Run: headless pygame with SDL's dummy video driver; simulated clock (each Clock.tick advances the game by its frame time, no real sleeping); random seed 0; keys injected as events and as key.get_pressed() state; mouse plan: one left click at the window centre at the start of phase 2, then a move to the lower-right quarter at the start of phase 3.
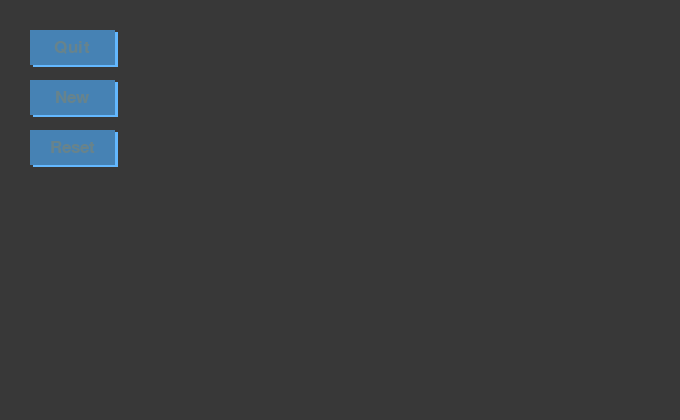
Frame 1 of 4 · flips 1–60 · no input
Frame 2 of 4 · flips 61–180 · clicked the window centre · tapped SPACE, RETURN · held RIGHT (→), D · screen unchanged from frame 1, image omitted
Frame 3 of 4 · flips 181–300 · moved the mouse to the lower-right quarter · held DOWN (↓), S · screen unchanged from frame 2, image omitted
Frame 4 of 4 · flips 301–420 · held LEFT (←), A, UP (↑), W · screen unchanged from frame 3, image omitted

The pygame program that drew these frames:

#!/usr/bin/env python3
# -*- coding: utf-8 -*-
#
# Licensing agreement:
#   Do as thou wilt and harm none
#
#
# -------- IMPORTS --------

import pygame, itertools, time, sys
from pygame.locals import *

from pygame.color import THECOLORS as COLORS
COL = [C for C in COLORS]; COL.sort()


# -------- CONSTANTS --------
# main surface dimensions
SCREEN_WIDTH  = 680
SCREEN_HEIGHT = 420

# button dimensions
# and space between buttons
BTN_WIDTH  = 85
BTN_HEIGHT = 35
BTN_SPACE  = 15

# main surface background color
BG_COLOR = COLORS[COL[170]]



class Button:
    """
           Pygame Button class

           Constructor accepts two optional positional arguments:
               title:  string:  --> text to be displayed on button
               size:    tuple:  --> button width & height
               
           and (12)? optional keyword arguments:
               align_text         string:  --> align title (left, center, right)
               font_name          string:  --> title font name
               font_size             int:  --> title font size
               unselected          tuple:  --> button title (rgb) color
               selected            tuple:  --> mouse over title (rgb) color
               amount              float:  --> used to calc button highlight
               button_color        tuple:  --> button (rgb) color
               button_color_sel:   tuple:  --> mouse over button (rgb) color
               highlight_button     bool:  --> if True highlight button on mouse over
               shadow_color        tuple:  --> button shadow (rgb) color
               offset              tuple:  --> used to calc shadow position
               v_attr             string:  --> set virtual (x,y) attribute

           Each button is assigned a unique identifier and tag.
            (Useful for event handling)

           Methods:
               draw()       :surface:  pygame surface:  --> draw button to surface
               rendTxt()    :no args:                   --> renders/returns button title surf/rect
               getColors()  :    txt:            bool:  --> return title or button color
               getSurf()    :no args:                   --> return main surface
               getRect()    :no args:                   --> return main surface rect
               makeButton() :no args:                   --> return shadow and/or button surf/rect
               clicked()    :no args:                   --> button last clicked timer
        """
    
    nextid  = itertools.count().__next__ # yield id
    hovered = False # (mouse over)
    _clicked = None # timer

    def __init__(self, title='button', size=[60,20], **kwargs):
        """ class constructor """
        
        self.id = Button.nextid() # get button id
        # Useful for event handling

        # set button title
        if title == 'button': # use default
            self.title = '%s %i' % (title, self.id)
        else: self.title = title # user selected title

        self.tag = self.title # set button tag
        # Useful for event handling

        self.size = size # set button size
        self.pos = kwargs.get('pos', [0,0]) # get pos / set default

        # font arguments... get / set defaults
        self.align_text = kwargs.get('align_text', 'center')
        font_name = kwargs.get('font_name', None)
        font_size = kwargs.get('font_size', int(((size[0]+size[1])/3))-len(title))
        self.font_unselected = kwargs.get('unselected', (215, 255, 255))
        self.font_selected = kwargs.get('selected', (225, 255, 255))
        self.font = pygame.font.SysFont(font_name, font_size)

        # button arguments... get / set defaults
        amount = kwargs.get('amount', 1.5)
        self.button_color = kwargs.get('button_color', (70, 130, 180))
        color = list(self.button_color) # calculate (mouse over) button color using ....
        self.button_color_sel = kwargs.get('button_color_sel', tuple([min(255, int(c*amount)) for c in color])) # ...list comp
        self.highlight_button = kwargs.get('highlight_button', False)
        self.shadow_color = kwargs.get('shadow_color', (99, 184, 255))
        self.offset = kwargs.get('offset', [3,2]) # shadow (x, y) offset... enter (0,0) to disable shadow
        self.v_attr = kwargs.get('v_attr', 'topleft') # virtual attributes

        # create main surf/rect
        self.getSurf()
        self.getRect()


    def draw(self, surface):
        """ draws button on surface
            one required argument:
              surface:  pygame surface  --> button will be drawn to this surface
        """
        
        align = self.align_text
        button = self.makeButton() # get button/shasow surf/rect
        titleS, titleR = self.rendTxt() # get title surf/rect
        # set title text alignment
        if align == 'center': titleR.center = button[0][1].center
        elif align == 'left':
            titleR.left = button[0][1].left+4
            titleR.centery = button[0][1].centery
        elif align == 'right':
            titleR.right = button[0][1].right-4
            titleR.centery = button[0][1].centery
        button[0][0].blit(titleS, titleR) # draw title on button surface

        if len(button) == 2: # if shadow... draw shadow
            self.surf.blit(button[1][0], button[1][1])
        self.surf.blit(button[0][0], button[0][1]) # draw button

        # draw final surf/rect on passed surface
        surface.blit(self.surf, self.rect)


    def rendTxt(self):
        """ render and return button title surf/rect """
        
        title_surf = self.font.render(self.title, True, self.getColors())
        return title_surf, title_surf.get_rect()


    def getColors(self, txt=True):
        """ return button and/or text color
            one optional argument:
              txt:  bool  --> if True return font color
                                else return button color
        """
        
        if self.hovered: # (mouse over)
            if txt: return self.font_selected
            else:   return self.button_color_sel
        else:
            if txt: return self.font_unselected
            else:   return self.button_color


    def getSurf(self):
        """ set base surface """
        size, offset = self.size, self.offset

        if 0 not in offset: # if shadow is not disabled add offset value to surface size
            self.surf = pygame.Surface((size[0]+offset[0], size[1]+offset[1])).convert_alpha()
            self.surf.fill((0,0,0,0)) # convert to alpha and fill with transparency
        else:
            # shadow disabled - set to size and convert
            self.surf = pygame.Surface(size).convert()


    def getRect(self):
        """ set base rect """
        
        pos, v_attr = self.pos, self.v_attr
        self.rect = self.surf.get_rect()

        # use selected virtual attribute to set buttons position
        if   v_attr == 'center': self.rect.center = pos
        elif v_attr == 'topleft': self.rect.topleft = pos
        elif v_attr == 'topright': self.rect.topright = pos
        elif v_attr == 'bottomleft': self.rect.bottomleft = pos
        elif v_attr == 'bottomright': self.rect.bottomright = pos


    def makeButton(self):
        """ return button/shadow surf/rect """
        
        button=[] # initialize button list
        size, offset = self.size, self.offset
        button_surf = pygame.Surface(size).convert()
        # check if button highlighting is enabled
        if self.highlight_button: # if so... get color
            button_surf.fill(self.getColors(False))
        else:
            # else just set button color
            button_surf.fill(self.button_color)
        button_rect = button_surf.get_rect()
        button.append([button_surf, button_rect]) # add button to list

        # check if shadow is disabled
        if 0 not in offset: # if not create shadow surf/rect
            shadow_surf = pygame.Surface(size).convert()
            shadow_surf.fill(self.shadow_color)
            shadow_rect = shadow_surf.get_rect() # set shadow position (button pos + offset)
            (x,y) = button_rect.topleft; (x,y) = (x+offset[0], y+offset[1])
            shadow_rect.topleft = (x,y)
            button.append([shadow_surf, shadow_rect]) # add shadow to list

        return button # return button list


    def clicked(self):
        """ used to limit button click speed """
        
        if not self._clicked:
            self._clicked = pygame.time.get_ticks() # set timer
            return False # allow click
        else:
            # disable click until timer expires
            seconds = (pygame.time.get_ticks()-self._clicked)/1000
            if seconds > .5: self._clicked = None # timer expired - remove timer
        return True # click disallowed
            

        


def main():
    pygame.init() # initialize pygame and create main display surface
    screen = pygame.display.set_mode((SCREEN_WIDTH, SCREEN_HEIGHT))
    pygame.display.set_caption('Button class test')

    titles = ['Quit', 'New', 'Reset'] # button titles

    events = {} # initialize events dict and add custom events
    events[0] = Quit_event  = pygame.USEREVENT + 1
    events[1] = New_event   = pygame.USEREVENT + 2
    events[2] = Reset_event = pygame.USEREVENT + 3
    buttons = [] # initialize button list

    x, y = 30, 30 # set start position
    for title in titles:
        buttons.append( # define button and add it to the button list
            Button(title, (BTN_WIDTH, BTN_HEIGHT), pos=(x,y), font_name='broadway', font_size=25,
                   unselected=COLORS[COL[405]], selected=COLORS[COL[66]], highlight_button=True, amount=.7)
        )
        y += (BTN_HEIGHT + BTN_SPACE) # increment vert
    

        
    done = False
    while not done: # mainloop
        
        for evt in pygame.event.get(): # event handler loop
            # exit mainloop if user closes the application
            # or clicks on the escape key
            if evt.type ==  QUIT:
                done = True
            elif evt.type == KEYDOWN and evt.key == K_ESCAPE:
                done = True

            # check event queue for custom events
            elif evt.type == Quit_event:
                print('The Quit button was clicked')
            elif evt.type == New_event:
                print('The New button was clicked')
            elif evt.type == Reset_event:
                print('The Reset button was clicked')

            elif evt.type == MOUSEBUTTONDOWN:
                m_pos = pygame.mouse.get_pos() # mouse position
                # check for collisions (mouse click) button
                for button in buttons:
                    if button.rect.collidepoint(m_pos) & pygame.mouse.get_pressed()[0] == 1:
                        # select action, call function, etc... by button ID
                        if button.id   == 0: # Quit
                            done = True
                        elif button.id == 1: # New
                            pass
                        elif button.id == 2: # reset
                            pass
                        

        # clear screen
        screen.fill(BG_COLOR)

        # check for collisions (mouse over) button
        # and set button and/or text color
        # check for collisions (mouse click) button
        # and post custom events to event queue
        for button in buttons:
            if button.rect.collidepoint(pygame.mouse.get_pos()): # (mouse over)
                if pygame.mouse.get_pressed()[0] == 1: # (mouse clicked)
                    # must wait .5 seconds between clicks
                    if not button.clicked():
                        pygame.event.post(
                            pygame.event.Event(events[button.id])
                        )
                button.hovered = True
            else:
                button.hovered = False

            # draw buttons using newly set colors
            button.draw(screen)

        # update screen
        pygame.display.flip()
        


if __name__=='__main__':
    
    main()
    pygame.quit()
    sys.exit()
